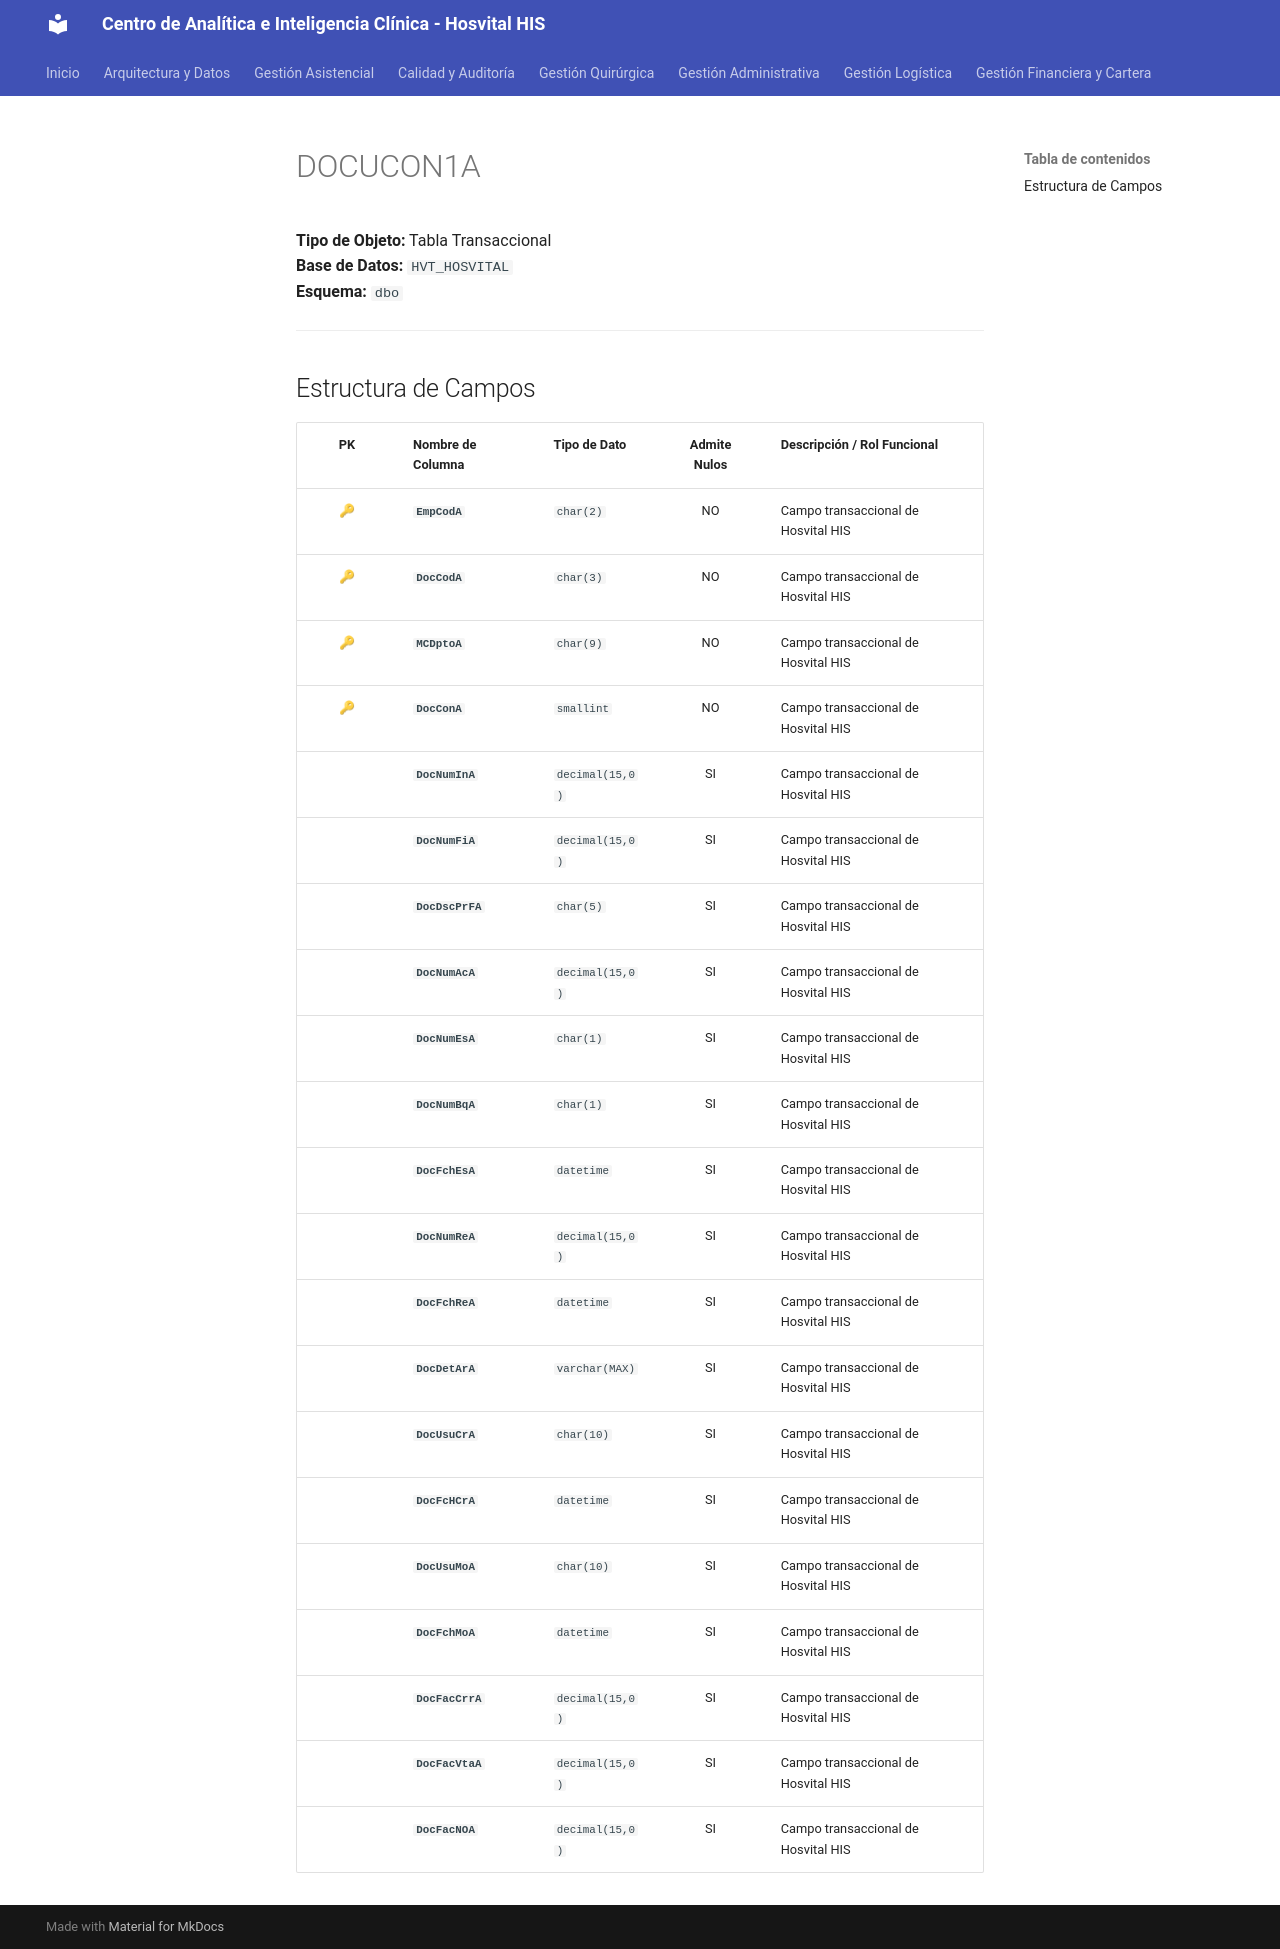

repository: SoporteSaludtech/superset-docs · page: diccionario-general/DOCUCON1A/index.html · generator: mkdocs

# DOCUCON1A

**Tipo de Objeto:** Tabla Transaccional  
**Base de Datos:** `HVT_HOSVITAL`  
**Esquema:** `dbo`

---

## Estructura de Campos

| PK | Nombre de Columna | Tipo de Dato | Admite Nulos | Descripción / Rol Funcional |
| :-: | :--- | :--- | :-: | :--- |
| 🔑 | **`EmpCodA`** | `char(2)` | NO | Campo transaccional de Hosvital HIS |
| 🔑 | **`DocCodA`** | `char(3)` | NO | Campo transaccional de Hosvital HIS |
| 🔑 | **`MCDptoA`** | `char(9)` | NO | Campo transaccional de Hosvital HIS |
| 🔑 | **`DocConA`** | `smallint` | NO | Campo transaccional de Hosvital HIS |
|  | **`DocNumInA`** | `decimal(15,0)` | SI | Campo transaccional de Hosvital HIS |
|  | **`DocNumFiA`** | `decimal(15,0)` | SI | Campo transaccional de Hosvital HIS |
|  | **`DocDscPrFA`** | `char(5)` | SI | Campo transaccional de Hosvital HIS |
|  | **`DocNumAcA`** | `decimal(15,0)` | SI | Campo transaccional de Hosvital HIS |
|  | **`DocNumEsA`** | `char(1)` | SI | Campo transaccional de Hosvital HIS |
|  | **`DocNumBqA`** | `char(1)` | SI | Campo transaccional de Hosvital HIS |
|  | **`DocFchEsA`** | `datetime` | SI | Campo transaccional de Hosvital HIS |
|  | **`DocNumReA`** | `decimal(15,0)` | SI | Campo transaccional de Hosvital HIS |
|  | **`DocFchReA`** | `datetime` | SI | Campo transaccional de Hosvital HIS |
|  | **`DocDetArA`** | `varchar(MAX)` | SI | Campo transaccional de Hosvital HIS |
|  | **`DocUsuCrA`** | `char(10)` | SI | Campo transaccional de Hosvital HIS |
|  | **`DocFcHCrA`** | `datetime` | SI | Campo transaccional de Hosvital HIS |
|  | **`DocUsuMoA`** | `char(10)` | SI | Campo transaccional de Hosvital HIS |
|  | **`DocFchMoA`** | `datetime` | SI | Campo transaccional de Hosvital HIS |
|  | **`DocFacCrrA`** | `decimal(15,0)` | SI | Campo transaccional de Hosvital HIS |
|  | **`DocFacVtaA`** | `decimal(15,0)` | SI | Campo transaccional de Hosvital HIS |
|  | **`DocFacNOA`** | `decimal(15,0)` | SI | Campo transaccional de Hosvital HIS |
